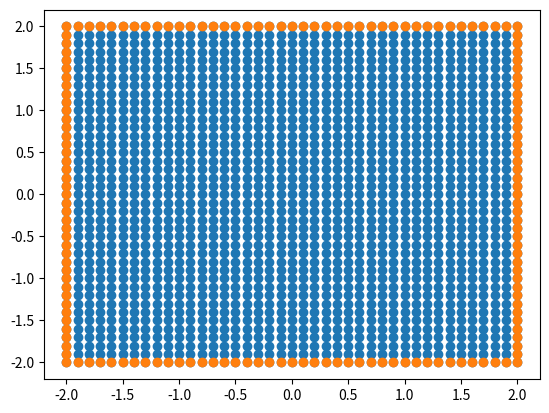

Write Python code to recreate this figure. (Note: this script raises an exception after producing the figure.)
# CODE FOR ADVANCE TOPICS, SOLVES A PARABOLIC PARTIAL DIFFERENTIAL EQUATION ON A 2D SQUARE DOMAIN

# IMPORT OF LIBRARIES
import matplotlib.pyplot as plt
import numpy as np  # arrays and numerical application
from scipy import sparse  # sparse matrices
from scipy.sparse import linalg

from matplotlib import cm
from matplotlib.ticker import LinearLocator

# FUNCTIONS


def create_simple_mesh(x, y):
    """Function used to create a simple mesh of a squared domain using the coordinates x and y, it also
    creates the s vector for each element to be used for the material specific properties"""
    side = len(x)
    xv = np.tile(x, side)  # X coordinates in row by row
    yv = np.repeat(y, side)  # Y coordinates in column*row
    nodes = np.asarray([xv, yv]).transpose()

    topology = np.zeros(shape=(((side - 1) ** 2) * 2, 3))
    ind = 0
    nd = 1

    while nd <= len(nodes):  # cycle over nodes
        if nd % side != 0 and nd <= side * (side - 1):  # skip nodes on the right edge
            topology[ind, :] = [nd, nd + side + 1, nd + side]  # top of upper triang
            topology[ind + 1, :] = [nd, nd + 1, nd + side + 1]  # top of lower triang
            ind = ind + 2  # two rows at a time
        nd = nd + 1  # go to next node

    topology = topology.astype(int)

    return nodes, topology

def const_voronoi_cells(top, area, nds):
    """Calculates the voronoi cells associated to each element assuming triangular regular mesh with
    all elements being of area area"""
    vor_cells = np.zeros(len(nds))
    for i in range(len(nds)):
        vor_cells[i] = np.count_nonzero(top == i+1)*area/3

    return vor_cells


def phf_calc(nds, top, area, vor_cells):
    """Function used to assembly the P and H matrices element wise using the elements in
    top and the nodes in nds. The parameter sv is the vector containing the S values for each element"""

    # prepare rows and col values for the sparse matrix
    rows = top.flatten()
    rows = rows - np.ones(len(rows))
    rows = rows.astype(int)
    col = (np.repeat(np.arange(1, len(top) + 1, 1), 3))
    col = col - np.ones(len(col))
    col = col.astype(int)
    val = np.repeat(np.nan,len(rows))

    temp = sparse.csr_matrix((val, (col, rows)))
    # memory pre allocation
    H = np.transpose(temp) * temp
    P = np.transpose(temp) * temp
    fvt = np.zeros(len(nds))
    # This will be a point to split, how many processes can I use? How should I split?
    for nel, elem in enumerate(topology):

        h_loc = local_H(nds, elem, area)
        f_loc = local_f(elem, vor_cells, nds)
        for i in range(3):
            ind_i = elem[i] - 1

            fvt[ind_i] = fvt[ind_i] + f_loc[i]

            for j in range(3):
                ind_j = elem[j] - 1
                if np.isnan(H[ind_i,ind_j]):
                    H[ind_i, ind_j] =  h_loc[i, j]
                else:
                    H[ind_i, ind_j] = H[ind_i, ind_j] + h_loc[i, j]

    return H, fvt


def local_H(nds, elem, area):
    """Function used to calculate the local stiffness matrix of an element"""

    ni = elem[0]
    nj = elem[1]
    nk = elem[2]

    b = np.array([nds[nj - 1, 1] - nds[nk - 1, 1], nds[nk - 1, 1] - nds[ni - 1, 0], nds[ni - 1, 1] - nds[nj - 1, 1]])
    c = np.array([nds[nk - 1, 0] - nds[nj - 1, 0], nds[ni - 1, 0] - nds[nk - 1, 0], nds[nj - 1, 0] - nds[ni - 1, 0]])
    loc_h = np.zeros(shape=(3, 3))

    for i in range(3):
        for j in range(3):
            loc_h[i, j] = (b[i] * b[j] + c[i] * c[j]) / (4 * area)

    return loc_h


def local_f(elem, vor_cells, nds):
    """Function to calculate the actual value of f element-wise"""

    ni = elem[0]
    nj = elem[1]
    nk = elem[2]

    loc_f = np.zeros(shape=(3,1))

    for i,ni in enumerate([ni, nj, nk]):
        loc_f[i] = f_fun(nds[ni-1,:]) * vor_cells[ni-1]
    return loc_f


def dirichlet_bc(H, f, uv, dbc_nodes, penalty = 10**20):
    """Function to add the Dirichlet BCs to the problem: H is the sparse stiffness matrix, f the vector of known values,
    xv and yv the x and y coordinates of the nodes respectively and u the values of the solution"""

    for node in dir_nodes:
        H[node, node] = penalty
        f[node] = uv[node]*penalty

    return f, H


def u_fun(node):
    """Function to calculate the true value of the unknown function on the node node needed for the boundary
    conditions """
    x = node[0]
    y = node[1]

    return  x**2 + y**2 - (x**2)*(y**2) - 1 #np.cos(2 * x ** 2 - y) + y ** 2


def f_fun(node):
    """Function to calculate the true value of the unknown function on the node node needed for the boundary
    conditions """
    x = node[0]
    y = node[1]

    return 4 - 2*x**2 - 2*y**2 #-(-4 * np.sin(2 * x ** 2 - y) - (16 * x ** 2 + 1) * np.cos(2 * x ** 2 - y) + 2)


# MAIN CODE


# TESTING FUNCTIONS
extr = 2
step = 0.1


x = np.arange(-extr, extr+step, step)
y = np.arange(-extr, extr+step, step)

side = len(x)

nodes, topology = create_simple_mesh(x, y)

shape = np.array([[1, nodes[topology[0, 0] - 1, 0], nodes[topology[0, 0] - 1, 1]],
                  [1, nodes[topology[0, 1] - 1, 0], nodes[topology[0, 1] - 1, 1]],
                  [1, nodes[topology[0, 2] - 1, 0], nodes[topology[0, 2] - 1, 1]]])

area = np.linalg.det(shape) / 2
vor_cells = const_voronoi_cells(topology, area, nodes)

uv_true = np.apply_along_axis(u_fun, 1, nodes)
fv = np.apply_along_axis(f_fun, 1, nodes)

H, fv = phf_calc(nodes, topology, area, vor_cells)

dir_nodes = np.array(np.concatenate((range(side), range( side * (side-1), side**2, 1), range(side, side*(side-1), side), range(2*side-1, side*(side-1), side))))
fv, H = dirichlet_bc(H, fv, uv_true, dir_nodes, penalty=10**15)
plt.scatter(nodes[:,0], nodes[:,1])
plt.scatter(nodes[dir_nodes[:],0], nodes[dir_nodes[:],1])
plt.show()
uv, info = linalg.cg(H, fv, atol=10**(-50), tol=10**(-50))

print(np.max(np.abs(uv-uv_true)))
